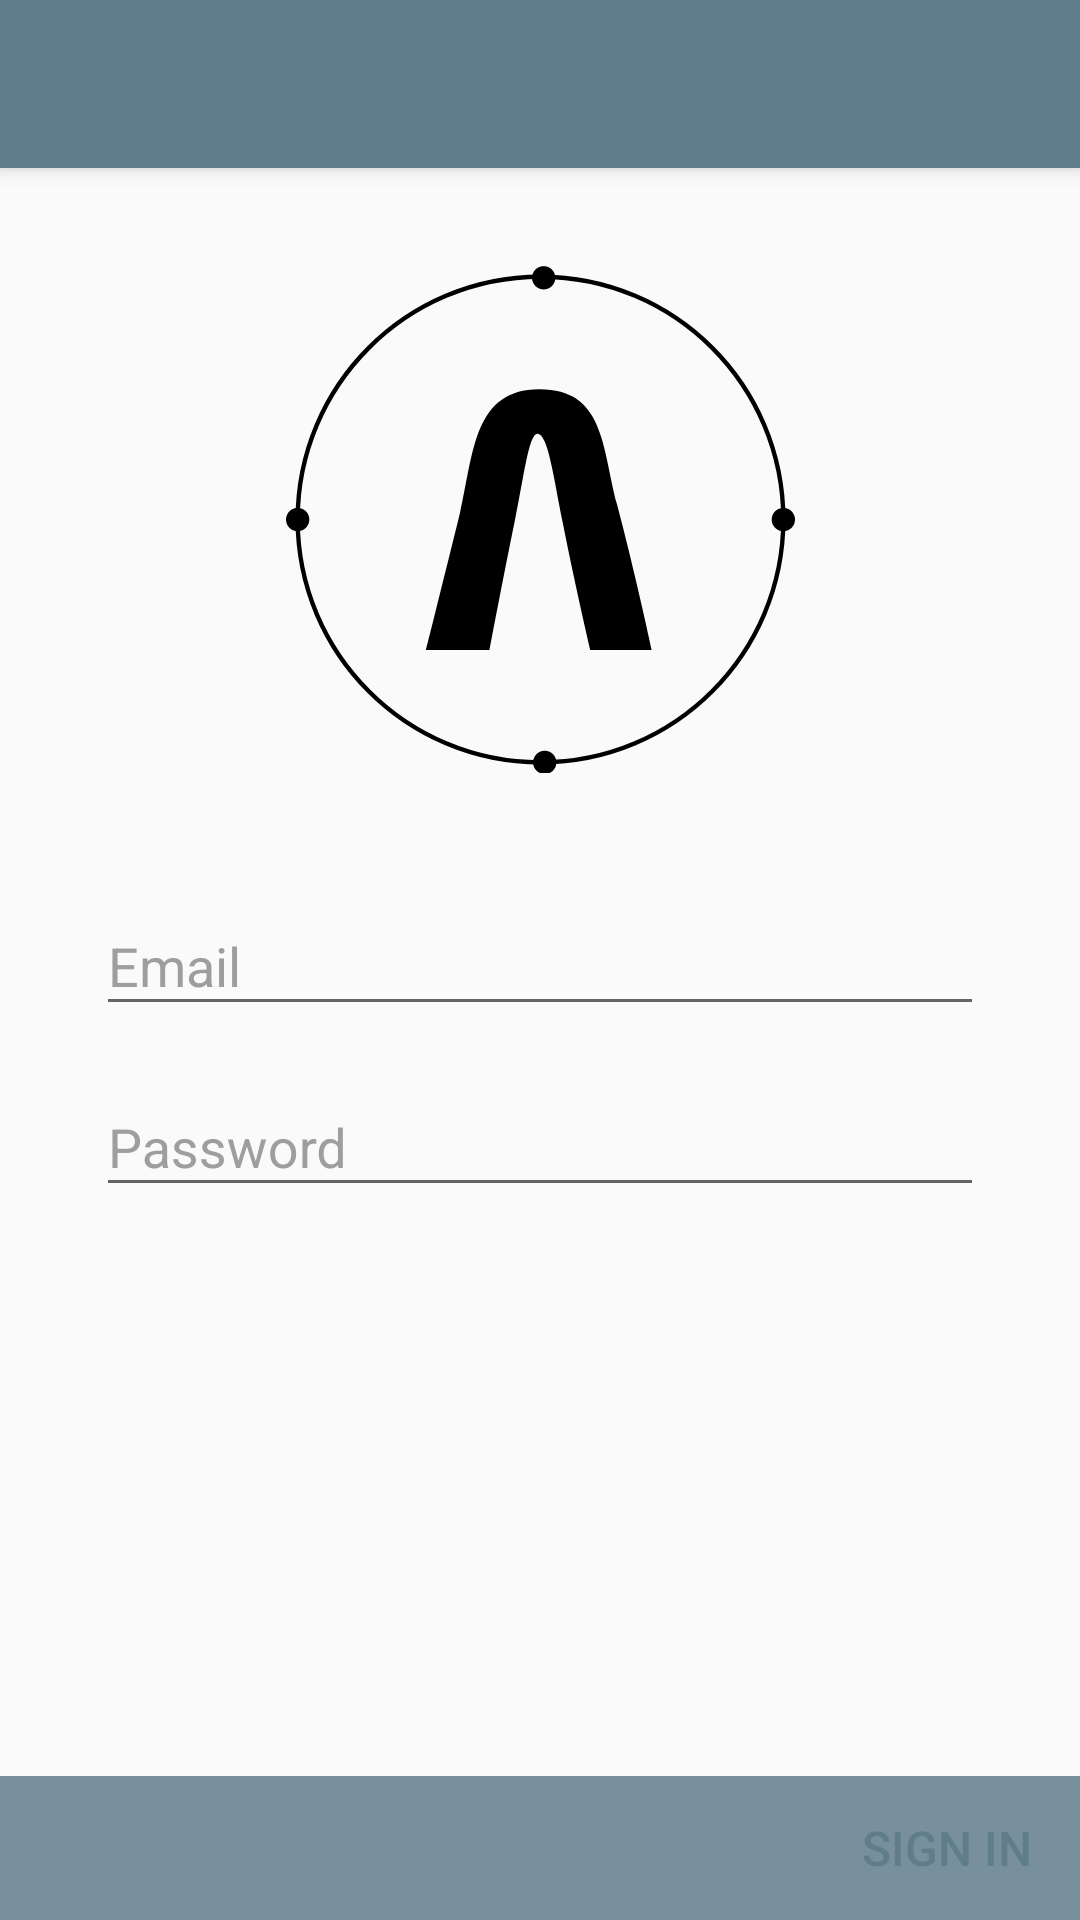

The Android layout XML behind this screen, and the referenced resources:
<!-- AndroidManifest.xml: activity theme AppTheme.NoActionBar -->
<!-- res/layout/activity_login.xml -->
<?xml version="1.0" encoding="utf-8"?>
<android.support.design.widget.CoordinatorLayout
    xmlns:android="http://schemas.android.com/apk/res/android"
    xmlns:app="http://schemas.android.com/apk/res-auto"
    xmlns:tools="http://schemas.android.com/tools"
    android:fitsSystemWindows="true"
    android:layout_width="match_parent"
    android:layout_height="match_parent">

    <android.support.design.widget.AppBarLayout
        android:layout_width="match_parent"
        android:layout_height="wrap_content"
        android:theme="@style/ThemeOverlay.AppCompat.Dark.ActionBar">

        <android.support.v7.widget.Toolbar
            android:id="@+id/toolbar"
            android:layout_width="match_parent"
            android:layout_height="?attr/actionBarSize">

        </android.support.v7.widget.Toolbar>

    </android.support.design.widget.AppBarLayout>

    <FrameLayout
        android:layout_width="match_parent"
        android:layout_height="match_parent"
        app:layout_behavior="@string/appbar_scrolling_view_behavior">

        <ScrollView

            android:layout_width="match_parent"
            android:layout_height="match_parent"
            android:fillViewport="true">


            <LinearLayout
                android:layout_width="match_parent"
                android:layout_height="wrap_content"
                android:focusable="true"
                android:focusableInTouchMode="true"
                android:orientation="vertical">

                <ImageView
                    android:layout_width="match_parent"
                    android:layout_height="match_parent"
                    android:layout_gravity="center_horizontal"
                    android:layout_margin="32dp"
                    android:layout_weight="0.6"
                    app:srcCompat="@drawable/avantia_logo"/>

                <LinearLayout
                    android:layout_width="match_parent"
                    android:layout_height="match_parent"
                    android:layout_weight="0.4"
                    android:orientation="vertical">

                    <android.support.design.widget.TextInputLayout
                        android:id="@+id/email_til"
                        android:layout_width="match_parent"
                        android:layout_height="wrap_content"
                        android:layout_marginLeft="32dp"
                        android:layout_marginRight="32dp"
                        android:textColorHint="@color/material_grey_500">

                        <EditText
                            android:id="@+id/email_et"
                            android:layout_width="match_parent"
                            android:layout_height="wrap_content"
                            android:hint="@string/activity_login_hint_email"
                            android:inputType="textEmailAddress"
                            android:maxLength="32"
                            android:textColor="@color/material_grey_700"
                            android:textColorHint="@color/material_grey_500"
                            tools:ignore="UnusedIds"/>

                    </android.support.design.widget.TextInputLayout>

                    <android.support.design.widget.TextInputLayout
                        android:id="@+id/password_til"
                        android:layout_width="match_parent"
                        android:layout_height="wrap_content"
                        android:layout_marginLeft="32dp"
                        android:layout_marginRight="32dp"
                        android:layout_marginTop="8dp"
                        android:layout_weight="0.25"
                        android:textColorHint="@color/material_grey_500">

                        <EditText
                            android:id="@+id/password_et"
                            android:layout_width="match_parent"
                            android:layout_height="wrap_content"
                            android:hint="@string/activity_login_hint_password"
                            android:inputType="textPassword"
                            android:maxLength="32"
                            android:textColor="@color/material_grey_700"
                            android:textColorHint="@color/material_grey_500"
                            tools:ignore="UnusedIds"/>

                    </android.support.design.widget.TextInputLayout>

                </LinearLayout>


            </LinearLayout>

        </ScrollView>


        <Button
            android:id="@+id/btn_sign_in"
            style="?android:attr/borderlessButtonStyle"
            android:layout_width="match_parent"
            android:layout_height="wrap_content"
            android:layout_gravity="bottom"
            android:background="@color/material_blue_grey_400"
            android:enabled="false"
            android:gravity="end|center_vertical"
            android:paddingRight="16dp"
            android:text="@string/activity_login_button_sign_in"
            android:textColor="@color/material_blue_grey_500"
            android:textSize="16sp"/>


    </FrameLayout>

</android.support.design.widget.CoordinatorLayout>
<!-- resources referenced by this layout -->
<resources>
  <color name="material_blue_grey_400">#78909C</color>
  <color name="material_blue_grey_500">#607D8B</color>
  <color name="material_grey_500">#9E9E9E</color>
  <color name="material_grey_700">#616161</color>
  <!-- drawable avantia_logo (drawable) -->
  <?xml version="1.0" encoding="utf-8"?>
  <vector xmlns:android="http://schemas.android.com/apk/res/android"
          android:width="48dp"
          android:height="48dp"
          android:viewportWidth="48"
          android:viewportHeight="48">
  
      <path
          android:strokeColor="#000000"
          android:strokeWidth="0.4098"
          android:strokeMiterLimit="10"
          android:pathData="M 24 1.2 C 36.6473207711 1.2 46.9 11.4526792289 46.9 24.1 C 46.9 36.7473207711 36.6473207711 47 24 47 C 11.3526792289 47 1.1 36.7473207711 1.1 24.1 C 1.1 11.4526792289 11.3526792289 1.2 24 1.2 Z" />
      <path
          android:fillColor="#000000"
          android:pathData="M 1.1 23 C 1.70751322481 23 2.2 23.4924867752 2.2 24.1 C 2.2 24.7075132248 1.70751322481 25.2 1.1 25.2 C 0.492486775186 25.2 0 24.7075132248 0 24.1 C 0 23.4924867752 0.492486775186 23 1.1 23 Z" />
      <path
          android:fillColor="#000000"
          android:pathData="M 24.4 45.9 C 25.0075132248 45.9 25.5 46.3924867752 25.5 47 C 25.5 47.6075132248 25.0075132248 48.1 24.4 48.1 C 23.7924867752 48.1 23.3 47.6075132248 23.3 47 C 23.3 46.3924867752 23.7924867752 45.9 24.4 45.9 Z" />
      <path
          android:fillColor="#000000"
          android:pathData="M 46.9 23 C 47.5075132248 23 48 23.4924867752 48 24.1 C 48 24.7075132248 47.5075132248 25.2 46.9 25.2 C 46.2924867752 25.2 45.8 24.7075132248 45.8 24.1 C 45.8 23.4924867752 46.2924867752 23 46.9 23 Z" />
      <path
          android:fillColor="#000000"
          android:pathData="M 24.3 0.2 C 24.9075132248 0.2 25.4 0.692486775186 25.4 1.3 C 25.4 1.90751322481 24.9075132248 2.4 24.3 2.4 C 23.6924867752 2.4 23.2 1.90751322481 23.2 1.3 C 23.2 0.692486775186 23.6924867752 0.2 24.3 0.2 Z" />
      <path
          android:fillColor="#000000"
          android:pathData="M13.2,36.4h6c0,0,1.2-6.4,2.4-12.3c0.8-3.9,1.3-8.1,2.1-8.1c1,0,1.5,3.9,2.4,8.4c1.1,5.6,2.6,12,2.6,12h5.8
  c0,0-1.5-7-3.3-13.8c-1.4-5.4-1.2-10.8-7.3-10.8c-6.2,0-6.2,6-7.5,11.7C14.8,30,13.2,36.4,13.2,36.4z" />
  </vector>
  <string name="activity_login_button_sign_in">Sign in</string>
  <string name="activity_login_hint_email">Email</string>
  <string name="activity_login_hint_password">Password</string>
  <style name="AppTheme.NoActionBar" parent="Theme.AppCompat.Light.NoActionBar">
          
          <item name="colorPrimary">@color/colorPrimary</item>
          <item name="colorPrimaryDark">@color/colorPrimaryDark</item>
          <item name="colorAccent">@color/colorAccent</item>
      </style>
  <color name="colorPrimary">@color/material_blue_grey_500</color>
  <color name="colorPrimaryDark">@color/material_blue_grey_700</color>
  <color name="colorAccent">@color/material_light_green_500</color>
  <color name="material_blue_grey_700">#455A64</color>
  <color name="material_light_green_500">#8BC34A</color>
</resources>
